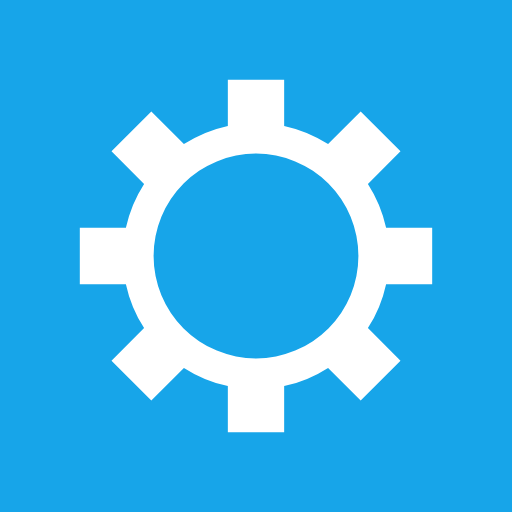
t = 0.00 s
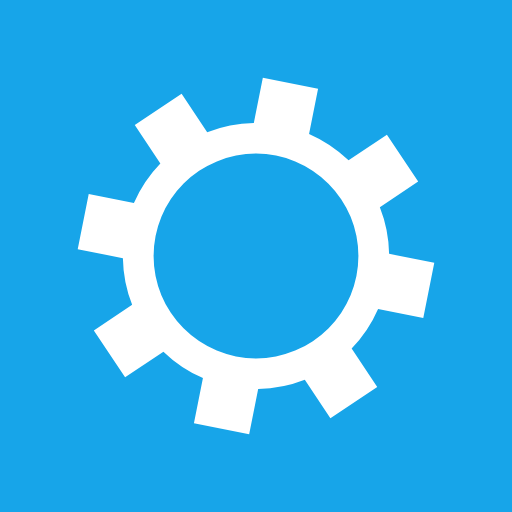
t = 0.04 s
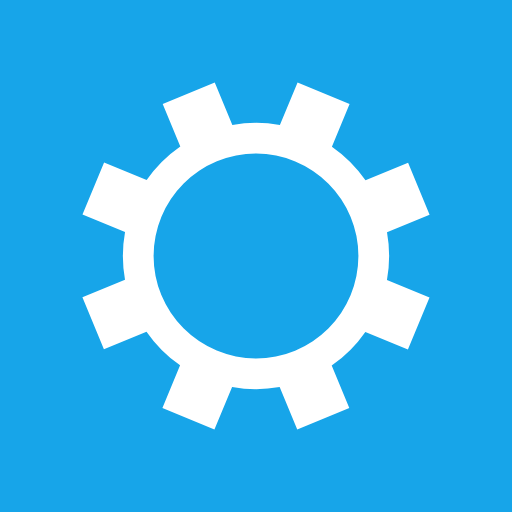
t = 0.07 s
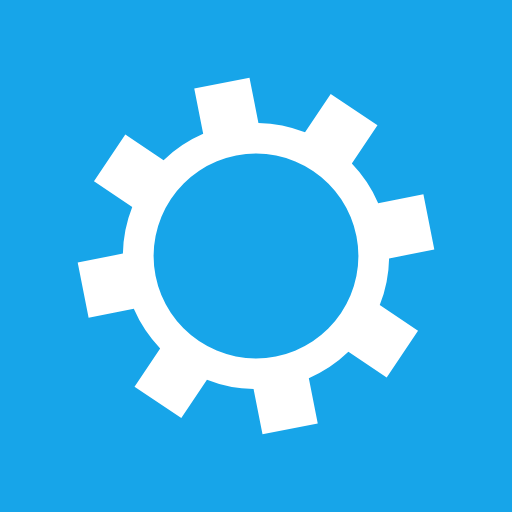
t = 0.11 s

The animated SVG that drew these frames (rendered in a browser with its animation timeline set to each time). Animation: 1 SMIL element (animateTransform=1); one cycle of 0.14 s, repeats indefinitely.

<?xml version="1.0" encoding="utf-8"?>
<svg xmlns="http://www.w3.org/2000/svg" xmlns:xlink="http://www.w3.org/1999/xlink" style="margin: auto; background: rgb(23, 165, 233) none repeat scroll 0% 0%; display: block; shape-rendering: auto;" width="111px" height="111px" viewBox="0 0 100 100" preserveAspectRatio="xMidYMid">
<g transform="translate(50 50)">
<g>
<animateTransform attributeName="transform" type="rotate" values="0;45" keyTimes="0;1" dur="0.13966480446927373s" repeatCount="indefinite"></animateTransform><path d="M25.411611519146124 -5.5 L34.41161151914612 -5.5 L34.41161151914612 5.5 L25.411611519146124 5.5 A26 26 0 0 1 21.857810122592422 14.079635529540397 L21.857810122592422 14.079635529540397 L28.22177115327135 20.443596560219326 L20.44359656021933 28.22177115327135 L14.0796355295404 21.857810122592422 A26 26 0 0 1 5.499999999999998 25.411611519146124 L5.499999999999998 25.411611519146124 L5.499999999999999 34.41161151914612 L-5.499999999999995 34.41161151914612 L-5.499999999999996 25.411611519146124 A26 26 0 0 1 -14.0796355295404 21.857810122592422 L-14.0796355295404 21.857810122592422 L-20.44359656021933 28.22177115327135 L-28.221771153271348 20.44359656021933 L-21.85781012259242 14.079635529540402 A26 26 0 0 1 -25.411611519146124 5.5 L-25.411611519146124 5.5 L-34.41161151914612 5.500000000000001 L-34.41161151914612 -5.499999999999993 L-25.411611519146124 -5.499999999999994 A26 26 0 0 1 -21.857810122592422 -14.079635529540397 L-21.857810122592422 -14.079635529540397 L-28.221771153271348 -20.443596560219326 L-20.44359656021932 -28.22177115327135 L-14.079635529540393 -21.857810122592422 A26 26 0 0 1 -5.500000000000013 -25.411611519146124 L-5.500000000000013 -25.411611519146124 L-5.500000000000015 -34.41161151914612 L5.500000000000002 -34.41161151914612 L5.5000000000000036 -25.411611519146124 A26 26 0 0 1 14.079635529540385 -21.85781012259243 L14.079635529540385 -21.85781012259243 L20.443596560219312 -28.22177115327136 L28.221771153271348 -20.443596560219323 L21.857810122592422 -14.079635529540393 A26 26 0 0 1 25.411611519146124 -5.500000000000014 M0 -20A20 20 0 1 0 0 20 A20 20 0 1 0 0 -20" fill="#ffffff"></path></g></g>
<!-- [ldio] generated by https://loading.io/ --></svg>